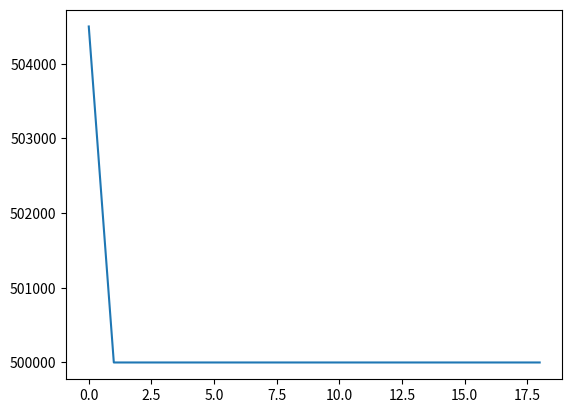

Recreate this plot in Python.
# рассчитывается давление в трещине по модели PKN с заданным давлением на скважине ( в центре трещины) и с миним. напряжением на кончике трещины.
import numpy as np
import matplotlib.pyplot as plt

delta_r = 0.005
delta_r_fine = 0.001
R_for_fine = 0.015
R = 0.215
r_well = 0.0075
N_r_fine = round(R_for_fine/delta_r_fine)
delta_r_list = [delta_r_fine]*N_r_fine + [delta_r]*round((R-r_well-R_for_fine)/delta_r)
N_r_full = len(delta_r_list)

if __name__ == '__main__':
    l_fr0 = 0.2
    hx = 0.01
    hy = 0.01
    t_step = 0.1
    N_fr = int(l_fr0/hx)
    N_well = int(N_fr/2-1)+2
    nu = 0.2
    H = 0.07
    E = 3*10**9
    G = E/2/(1+nu)
    k = 4*(1-nu)*H/3.14/G
    mu = 0.1
    perm = 2*10**(-15)
    alpha = 1/12/mu/k
    Pinj = 50*10**5
    Sh = 5*10**5
    Pres = 1*10**5
    w0 = k*(Pinj - Sh)
    #coef = -perm/mu*(Pinj/2-Pres)/hy/2
    #q = np.ones((N_fr-1, 1))*coef
    q = np.zeros((N_fr-1, 1))

    T_exp = 3
    w = np.zeros((N_fr - 1, 1))

def Pressure_in_frac(N_fr, t_step, N_well, alpha, w0, q, w, k, Sh):

    A = np.zeros((N_fr - 1, N_fr - 1))
    B = np.zeros((N_fr - 1, 1))
    for n in range(1, N_fr-2):
        w_right3 = ((w[n+1]+w[n])/2)**3
        w_left3 = ((w[n]+w[n-1])/2)**3
        delta_r_right = delta_r_list[n+1]
        delta_r_left = delta_r_list[n]
        A[n][n] = 1/t_step + alpha/(delta_r_right/2 + delta_r_left/2)*(w_right3/delta_r_right + w_left3/delta_r_left)
        A[n][n-1] = -alpha/(delta_r_right/2 + delta_r_left/2)*w_left3
        A[n][n+1] = -alpha/(delta_r_right/2 + delta_r_left/2)*w_right3

    w_right3 = ((w[0 + 1] + w[0]) / 2) ** 3
    w_left3 = ((w[0] + w0) / 2) ** 3
    delta_r_right = delta_r_list[0 + 1]
    delta_r_left = delta_r_list[0]
    A[0][0] = 1/t_step + alpha/(delta_r_right/2 + delta_r_left/2)*(w_right3/delta_r_right + w_left3/delta_r_left)
    A[0][1] = -alpha/(delta_r_right/2 + delta_r_left/2)*w_right3

    w_right3 = ((0 + w[N_fr-2]) / 2) ** 3
    w_left3 = ((w[N_fr-2] + w[N_fr - 3]) / 2) ** 3
    delta_r_right = delta_r_list[N_fr-1]
    delta_r_left = delta_r_list[N_fr-2]
    A[N_fr-2][N_fr-2] = 1/t_step + alpha/(delta_r_right/2 + delta_r_left/2)*(w_right3/delta_r_right + w_left3/delta_r_left)
    A[N_fr-2][N_fr-3] = -alpha/(delta_r_right/2 + delta_r_left/2)*w_left3

    for n in range(0, N_fr-1):
        B[n] = 1/t_step*w[n] - q[n]

    w_left3 = ((w[0] + w0) / 2) ** 3
    delta_r_right = delta_r_list[0 + 1]
    delta_r_left = delta_r_list[0]
    B[0] = B[0] - (-alpha/(delta_r_right/2 + delta_r_left/2)*w_left3)*w0
    # for n in range(0, N_fr-1):
    #     if n+1 == N_well:
    #         A[n][n + 1] = 0
    #         B[n] = B[n] - alpha * (w[n] ** 3 + w[n+1]**3)*w0
    #     if n-1 == N_well:
    #         A[n][n - 1] = 0
    #         B[n] = B[n] - alpha * (w[n] ** 3 + w[n-1]**3)*w0
    #
    # A = np.delete(A, N_well, axis=0)
    # A = np.delete(A, N_well, axis=1)
    # B = np.delete(B, N_well)

    w_new = np.linalg.solve(A,B)
    # w_new = np.insert(w_new, N_well, w0)


    w = w_new.reshape(N_fr-1, 1)
    P_new = w / k + Sh

    return P_new, w



if __name__ == '__main__':

    for t in range(T_exp):
        P_new, w_new = Pressure_in_frac(N_fr, t_step, N_well, alpha, w0, q, w, k, Sh)
        w = w_new

    print(P_new)
    fig = plt.figure()
    surf = plt.plot(P_new)
    plt.show()


